13-way image classification set "object_crops_split_3" from GitHub (n21twn/Vision_Eindopdracht); label vocabulary: ace, eight, five, four, jack, king, nine, queen, seven, six, ten, three, two.

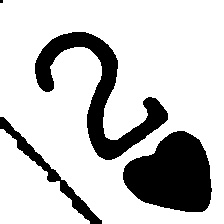
Label: two

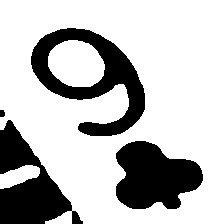
Label: nine

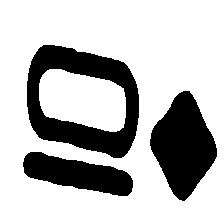
Label: ten

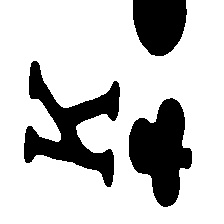
Label: king

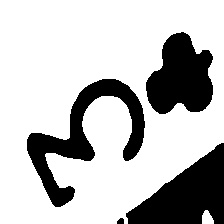
Label: three

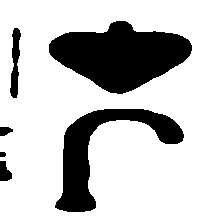
Label: jack
